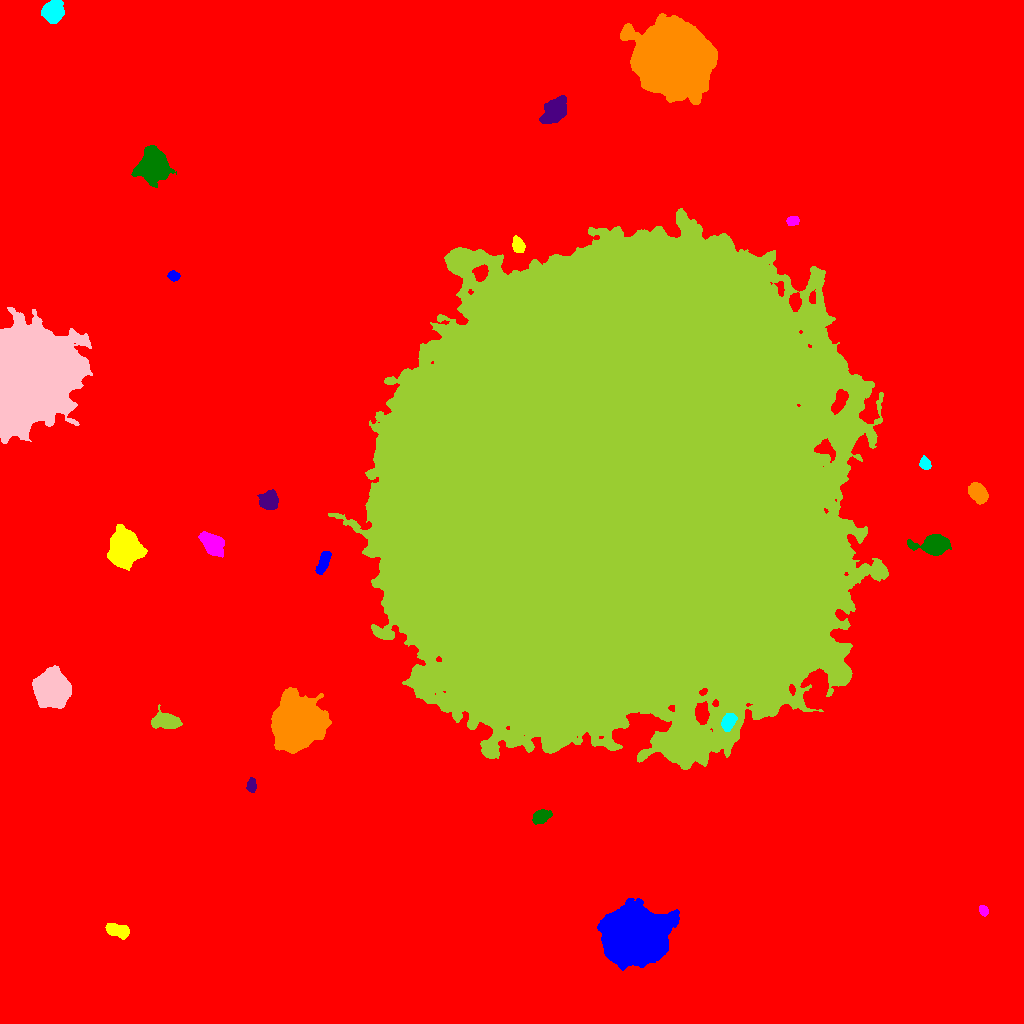

Data behind this chart, as committed beside it:
ID, X, Y, A, B, theta, total_flux, mu_max, mu_median, mu_mean, R_fwhm, R_e, R10, R90, x_start, x_end, y_start, y_end, area, greylevel
0, 494.6, 519.3, 306.7, 303, 1.353, 2965332, 109.0, 2.0, 3.68, 9.739, 214.2, 74.87, 368.8, 0, 1023, 0, 1023, 805793, 3.68
1, 634, 87.99, 12.81, 11.56, -0.3189, 200304, 195.0, 29.0, 51.77, 15.8, 14.41, 5.863, 25.53, 597, 679, 53, 125, 3869, 63.77
2, 117.4, 92.93, 6.141, 2.849, -0.263, 1822, 14.0, 6.0, 6.283, 6.723, 5.293, 2.111, 8.137, 105, 129, 84, 100, 290, 22.28
3, 983.6, 112.5, 2.354, 1.963, -0.9087, 458.0, 12.0, 4.0, 4.925, 3.478, 2.706, 0.9772, 4.37, 979, 988, 107, 118, 93, 18.92
4, 540.7, 206.8, 4.361, 2.828, 0.4281, 1586, 16.0, 7.0, 6.896, 5.726, 4.478, 1.784, 7.024, 532, 552, 199, 214, 230, 23.9
5, 251.6, 238.3, 3.169, 2.13, 1.38, 578.0, 9.0, 5.0, 4.551, 4.618, 3.385, 1.382, 5.109, 246, 256, 231, 246, 127, 18.55
6, 296.5, 301.1, 10.67, 9.864, 1.087, 103658, 152.0, 23.0, 38.49, 12.09, 11.78, 4.754, 22.19, 271, 331, 270, 336, 2693, 50.49
7, 728.4, 301.7, 4.173, 2.765, 1.114, 1043, 11.0, 4.0, 4.698, 5.323, 4.37, 1.693, 6.864, 721, 737, 292, 310, 222, 38.7
8, 51.94, 334.6, 7.152, 6.745, -1.364, 57108, 168.0, 30.0, 46.13, 9.045, 8.556, 3.385, 14.68, 32, 71, 315, 358, 1238, 59.13
9, 167.1, 302.1, 6.56, 3.588, -0.126, 4712, 30.0, 9.0, 11.33, 6.18, 5.698, 2.257, 9.657, 151, 182, 295, 319, 416, 23.33
10, 244.5, 430.5, 5.769, 4.702, 0.4382, 6096, 29.0, 11.0, 12.65, 7.632, 6.628, 2.646, 10.57, 230, 255, 420, 444, 482, 24.65
11, 323.2, 461, 5.636, 2.185, 1.235, 1025, 11.0, 4.0, 4.289, 5.352, 4.478, 1.784, 6.979, 315, 331, 449, 472, 239, 19.29
12, 124.5, 475.6, 7.759, 6.886, -1.514, 23978, 61.0, 17.0, 21.2, 10.05, 9.15, 3.613, 15.03, 107, 147, 453, 499, 1131, 34.2
13, 212.6, 479.5, 6.226, 4.028, -0.8016, 6153, 31.0, 12.0, 13.43, 7.569, 6.358, 2.585, 10.09, 198, 224, 466, 492, 458, 25.43
14, 934.3, 478.7, 7.047, 4.176, 0.02277, 7535, 38.0, 9.0, 12.99, 7.378, 6.232, 2.523, 10.54, 907, 951, 468, 489, 580, 25.99
15, 268.8, 522.7, 4.378, 4.095, 1.129, 3111, 21.0, 9.0, 9.456, 6.723, 5.47, 2.257, 8.444, 257, 278, 514, 534, 329, 23.46
16, 977.9, 530.2, 4.876, 3.457, -0.8313, 6285, 48.0, 16.0, 18.82, 6.05, 5.262, 2.111, 8.463, 968, 988, 519, 541, 334, 30.82
17, 924.9, 559.5, 2.779, 2.387, -1.181, 764.0, 15.0, 5.0, 5.877, 3.7, 3.241, 1.262, 5.232, 919, 931, 554, 568, 130, 27.88
18, 30.67, 648, 19.63, 17.02, 1.519, 404290, 242.0, 30.0, 48.56, 15.59, 21.61, 7.421, 37.91, 0, 92, 580, 716, 8325, 61.56
19, 606.4, 524.5, 109.8, 99.91, 1.239, 9957179, 203.0, 39.0, 46.69, 66.58, 130.3, 50.06, 212.8, 328, 888, 254, 815, 213242, 57.69
20, 480.6, 750.5, 3.686, 2.99, 1.038, 1641, 18.0, 8.0, 8.124, 5.202, 4.222, 1.693, 6.676, 472, 488, 742, 759, 202, 54.12
21, 173.2, 747.6, 2.658, 2.142, -0.1961, 516.0, 10.0, 5.0, 4.649, 4.222, 3.09, 1.262, 4.787, 167, 180, 742, 753, 111, 18.65
22, 518.3, 777.7, 3.622, 2.536, -1.264, 1370, 17.0, 7.0, 7.569, 4.918, 3.868, 1.596, 6.155, 512, 525, 771, 788, 181, 25.57
23, 792.8, 802.8, 2.771, 2.233, 0.1146, 631.0, 12.0, 5.0, 5.535, 4.222, 3.192, 1.262, 4.983, 786, 799, 798, 807, 114, 19.54
24, 153.5, 857.2, 6.95, 6.374, -1.54, 24176, 77.0, 17.0, 24.08, 8.867, 8.137, 3.241, 13.74, 131, 176, 836, 878, 1004, 36.08
25, 555.2, 913.7, 6.565, 4.304, 0.8712, 4381, 22.0, 7.0, 7.879, 7.114, 6.531, 2.585, 10.79, 539, 566, 900, 928, 556, 21.88
26, 673.5, 963.9, 15.66, 13.99, -0.5244, 272276, 242.0, 30.0, 47.33, 13.36, 17.27, 6.103, 31.94, 620, 717, 919, 1010, 5753, 60.33
27, 52.95, 1012, 4.759, 4.422, 0.9617, 10062, 62.0, 19.0, 23.18, 6.652, 5.809, 2.326, 9.491, 41, 64, 1000, 1023, 434, 35.18
